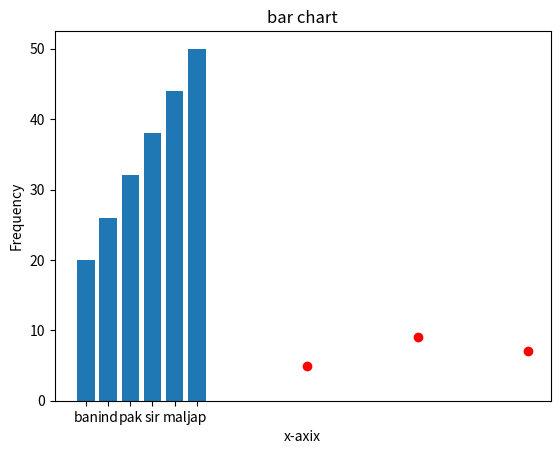

The script that saved this image:
import numpy as np

#%%

a = np.array([1,2,3,4,5,6])
print(a)



##
b = np.array([1,2,3,4,5,6])
print(b)

print(a+b)


##
list1 = [1,2,3,4,5,6]
print(list1)

##
list2 = [1,2,3,4,5,6]
print(list2)

print(list1+list2)


##
temp = np.array([10,20,30,50])

temp_fer = temp* 1.8 +32
print(temp_fer)


##
print(a.shape)


##

m1 = np.array([[1,2,3],
              [5,6,7]])

m2 = np.array([[4,5,6],
              [1,2,3]])

print(m1)
print(m2)

print(m1+m2)

##
m1 = np.array([[1,2,3],
              [5,6,7]])


m7 = m1[0,:]
print(m7)

##
m8 = m1[-1,-2:]
print(m8)


##
m9 = np.array([[1,2,3,4],
               [50,56,95,8],
               [100,3,20,65]])

bool_idx = (m9 % 2 == 0)

print(bool_idx)

print(m9[bool_idx])

print(m9[m9 % 2 == 0])


print(np.add(m1,m2))

print(np.subtract(m1,m2))
print(np.multiply(m1,m2))
print(np.divide(m1,m2))

print(np.sqrt(m1))


x = np.array([[1,2],
              [3,4]])

y = np.array([[5,6],
              [7,8]])

print(x.dot(y))


print(np.dot(x,y))
print(x@y)
print(np.matmul(x,y))


def matrix_mul(x,y):
    result = np.array([[0,0],[0,0]])
    for i in range(len(x)):
        for j in range(len(y[0])):
            for k in range(len(y)):
                result[i][j] += x[i][k] * y[k][j]
    return result

print(matrix_mul(x, y))


v1 = np.array([1,2,3]) #i +2j + 3k
v2 = np.array([-1,3,-2]) #-i -3j +2k

print(np.dot(v1,v2))


j = np.array([[1,2],
              [3,4],
              [5,6]])
print(np.dot(v1,j))

j_trans = np.transpose(j)
print(np.dot(j_trans,v1))
d1 = np.arange(29)
print(d1)
print(np.average(d1))

d2 = np.arange(12).reshape(4,3)
print(d2)

print(np.average(d2, axis = 0)) # col wise
print(np.average(d2, axis = 1)) # row wise


#%%

print(np.sum(d2))

#%%
print(np.sum(d2, axis = 0))
print(np.sum(d2, axis = 1))

#%%
z = np.zeros((3,3))

print(z)

ran = np.random.rand(3,3)
print(ran)
#%%
z1 = np.linspace(1, 100,10).reshape(5,2)
print(z1)

#%%
z2 = np.eye(4)
print(z2)


d2 = np.arange(12).reshape(4,3)


v3 = np.array([10,20,30])
Z = d2+v3
print(Z)


#%%

v3 = np.array([10,20,30,40])
Z = np.transpose(d2)+v3
print(Z)
import matplotlib.pyplot as plt

#%%
x = np.array([10,15,20])
y = np.array([5,9,7])

plt.plot(x,y,"ro")

plt.xlabel('x-axix')
plt.ylabel('Frequency')

plt.title("hello")

#%%
x1 = np.arange(6)
print(x1)

freq = np.linspace(20,50,6)
print(freq)

ticklable = ['ban', 'ind', 'pak', 'sir', 'mal', 'jap']
plt.bar(x1, freq, tick_label = ticklable, width=0.8)

plt.xlabel('x-axix')
plt.ylabel('Frequency')

plt.title("bar chart")
plt.show()


